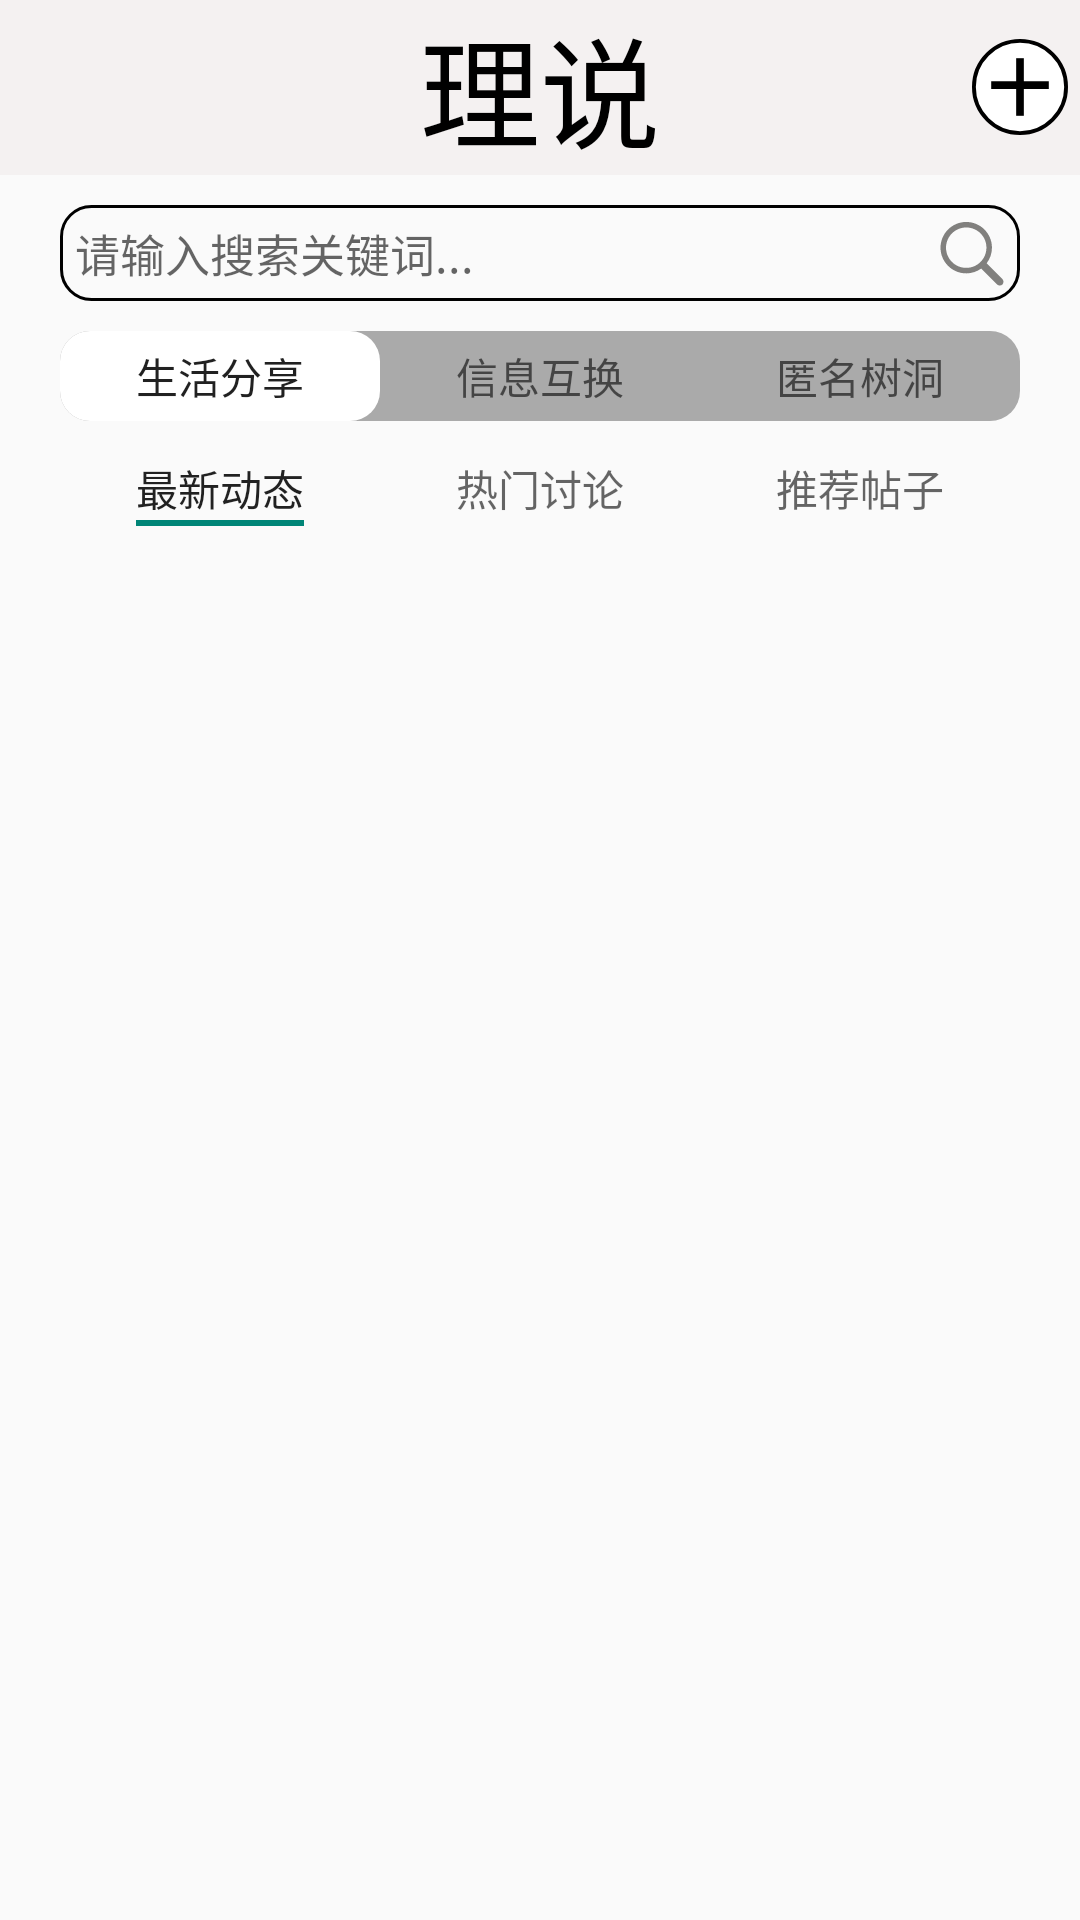

Produce the Android XML layout that renders to this screen, including the resource entries it uses.
<!-- AndroidManifest.xml: application theme Theme.Anonymouscommunityapp -->
<!-- res/layout/fragment_post.xml -->
<?xml version="1.0" encoding="utf-8"?>
<LinearLayout xmlns:android="http://schemas.android.com/apk/res/android"
    xmlns:tools="http://schemas.android.com/tools"
    android:layout_width="match_parent"
    android:layout_height="match_parent"
    xmlns:app="http://schemas.android.com/apk/res-auto"
    android:orientation="vertical"
    tools:context=".ui.post.PostFragment">

    <LinearLayout
        android:layout_width="match_parent"
        android:layout_height="wrap_content"
        android:background="@color/white_smoke"
        android:orientation="horizontal">

        <TextView
            android:layout_width="0dp"
            android:layout_height="wrap_content"
            android:layout_marginStart="40dp"
            android:layout_weight="1"
            android:text="@string/app_name"
            android:textAlignment="center"
            android:textColor="@color/black"
            android:textSize="40sp" />

        <ImageButton
            android:id="@+id/post_publish"
            android:layout_width="40dp"
            android:layout_height="40dp"
            android:layout_gravity="center"
            android:background="@android:color/transparent"
            android:src="@drawable/post_add" />

    </LinearLayout>

    <LinearLayout
        android:layout_width="match_parent"
        android:layout_height="wrap_content"
        android:background="@drawable/round_corner"
        android:layout_marginStart="20dp"
        android:layout_marginEnd="20dp"
        android:layout_marginTop="10dp">

        <EditText
            android:id="@+id/post_search_text"
            android:layout_width="match_parent"
            android:layout_height="wrap_content"
            android:layout_weight="1"
            android:padding="5dp"
            android:hint="请输入搜索关键词..."
            android:textSize="15sp"
            android:inputType="text"
            android:background="@null" />

        <ImageView
            android:id="@+id/post_search_button"
            android:layout_width="wrap_content"
            android:layout_height="match_parent"
            android:paddingEnd="5dp"
            android:src="@drawable/search" />

    </LinearLayout>

    <com.google.android.material.tabs.TabLayout
        android:id="@+id/post_type"
        android:layout_width="match_parent"
        android:layout_height="30dp"
        android:background="@drawable/post_type_background"
        android:layout_marginStart="20dp"
        android:layout_marginEnd="20dp"
        android:layout_marginTop="10dp"
        app:tabBackground="@drawable/post_type_selector"
        app:tabIndicator="@color/transparent">
        <com.google.android.material.tabs.TabItem
            android:layout_width="wrap_content"
            android:layout_height="wrap_content"
            android:text="生活分享" />
        <com.google.android.material.tabs.TabItem
            android:layout_width="wrap_content"
            android:layout_height="wrap_content"
            android:text="信息互换" />
        <com.google.android.material.tabs.TabItem
            android:layout_width="wrap_content"
            android:layout_height="wrap_content"
            android:text="匿名树洞" />
    </com.google.android.material.tabs.TabLayout>

    <com.google.android.material.tabs.TabLayout
        android:id="@+id/post_sortType"
        android:layout_width="match_parent"
        android:layout_height="25dp"
        android:layout_marginStart="20dp"
        android:layout_marginEnd="20dp"
        android:layout_marginTop="10dp"
        app:tabIndicatorFullWidth="false">

        <com.google.android.material.tabs.TabItem
            android:layout_width="wrap_content"
            android:layout_height="wrap_content"
            android:text="最新动态" />

        <com.google.android.material.tabs.TabItem
            android:layout_width="wrap_content"
            android:layout_height="wrap_content"
            android:text="热门讨论" />

        <com.google.android.material.tabs.TabItem
            android:layout_width="wrap_content"
            android:layout_height="wrap_content"
            android:text="推荐帖子" />
    </com.google.android.material.tabs.TabLayout>

    <androidx.recyclerview.widget.RecyclerView
        android:id="@+id/post_list"
        android:layout_width="match_parent"
        android:layout_height="match_parent"
        android:orientation="vertical"
        app:layoutManager="androidx.recyclerview.widget.LinearLayoutManager"
        android:layout_marginStart="20dp"
        android:layout_marginEnd="20dp"/>

</LinearLayout>
<!-- resources referenced by this layout -->
<resources>
  <color name="black">#FF000000</color>
  <color name="transparent">#00ff0088</color>
  <color name="white_smoke">#F4F1F1</color>
  <!-- drawable post_add (drawable) -->
  <vector xmlns:android="http://schemas.android.com/apk/res/android"
      android:width="32dp"
      android:height="32dp"
      android:viewportWidth="25"
      android:viewportHeight="25">
    <group>
      <clip-path
          android:pathData="M0,0h25v25h-25z"/>
      <path
          android:strokeWidth="1"
          android:pathData="M12.5,12.5m-12,0a12,12 0,1 1,24 0a12,12 0,1 1,-24 0"
          android:fillColor="#ffffff"
          android:strokeColor="#000000"/>
      <path
          android:pathData="M12.5,5L12.5,20"
          android:strokeWidth="2"
          android:fillColor="#00000000"
          android:strokeColor="#000000"/>
      <path
          android:pathData="M5,12L20,12"
          android:strokeWidth="2"
          android:fillColor="#00000000"
          android:strokeColor="#000000"/>
    </group>
  </vector>
  <!-- drawable post_type_background (drawable) -->
  <?xml version="1.0" encoding="utf-8"?>
  <shape xmlns:android="http://schemas.android.com/apk/res/android">
      <corners android:radius="10sp"/>
      <solid android:color="@android:color/darker_gray"/>
  </shape>
  <!-- drawable post_type_selector (drawable) -->
  <?xml version="1.0" encoding="utf-8"?>
  <selector xmlns:android="http://schemas.android.com/apk/res/android">
      <item android:state_selected="true">
          <shape>
              <corners android:radius="10sp"/>
              <solid android:color="@color/white"/>
          </shape>
      </item>
  </selector>
  <!-- drawable round_corner (drawable) -->
  <?xml version="1.0" encoding="utf-8"?>
  <shape xmlns:android="http://schemas.android.com/apk/res/android">
      <corners android:radius="10sp"/>
      <stroke android:width="1dp"/>
  </shape>
  <!-- drawable search (drawable) -->
  <vector xmlns:android="http://schemas.android.com/apk/res/android"
      android:width="22dp"
      android:height="22dp"
      android:viewportWidth="22"
      android:viewportHeight="22">
    <path
        android:pathData="M0.505,9.225C0.505,13.951 4.351,17.797 9.077,17.797C10.946,17.797 12.654,17.195 14.061,16.185L19.347,21.481C19.594,21.729 19.916,21.847 20.26,21.847C20.99,21.847 21.495,21.299 21.495,20.579C21.495,20.235 21.366,19.924 21.141,19.698L15.888,14.413C16.994,12.974 17.649,11.18 17.649,9.225C17.649,4.498 13.804,0.652 9.077,0.652C4.351,0.652 0.505,4.498 0.505,9.225ZM2.342,9.225C2.342,5.508 5.36,2.489 9.077,2.489C12.794,2.489 15.813,5.508 15.813,9.225C15.813,12.941 12.794,15.96 9.077,15.96C5.36,15.96 2.342,12.941 2.342,9.225Z"
        android:fillColor="#81807E"/>
  </vector>
  <string name="app_name">理说</string>
  <style name="Theme.Anonymouscommunityapp" parent="Theme.AppCompat.Light.NoActionBar">
          
          <item name="colorPrimary">@color/purple_500</item>
          <item name="colorPrimaryVariant">@color/purple_700</item>
          <item name="colorOnPrimary">@color/white</item>
          
          <item name="colorSecondary">@color/teal_200</item>
          <item name="colorSecondaryVariant">@color/teal_700</item>
          <item name="colorOnSecondary">@color/black</item>
          
          <item name="android:statusBarColor">?attr/colorPrimaryVariant</item>
          
      </style>
  <color name="white">#FFFFFFFF</color>
  <color name="purple_500">#FF6200EE</color>
  <color name="purple_700">#FF3700B3</color>
  <color name="teal_200">#FF03DAC5</color>
  <color name="teal_700">#FF018786</color>
</resources>
